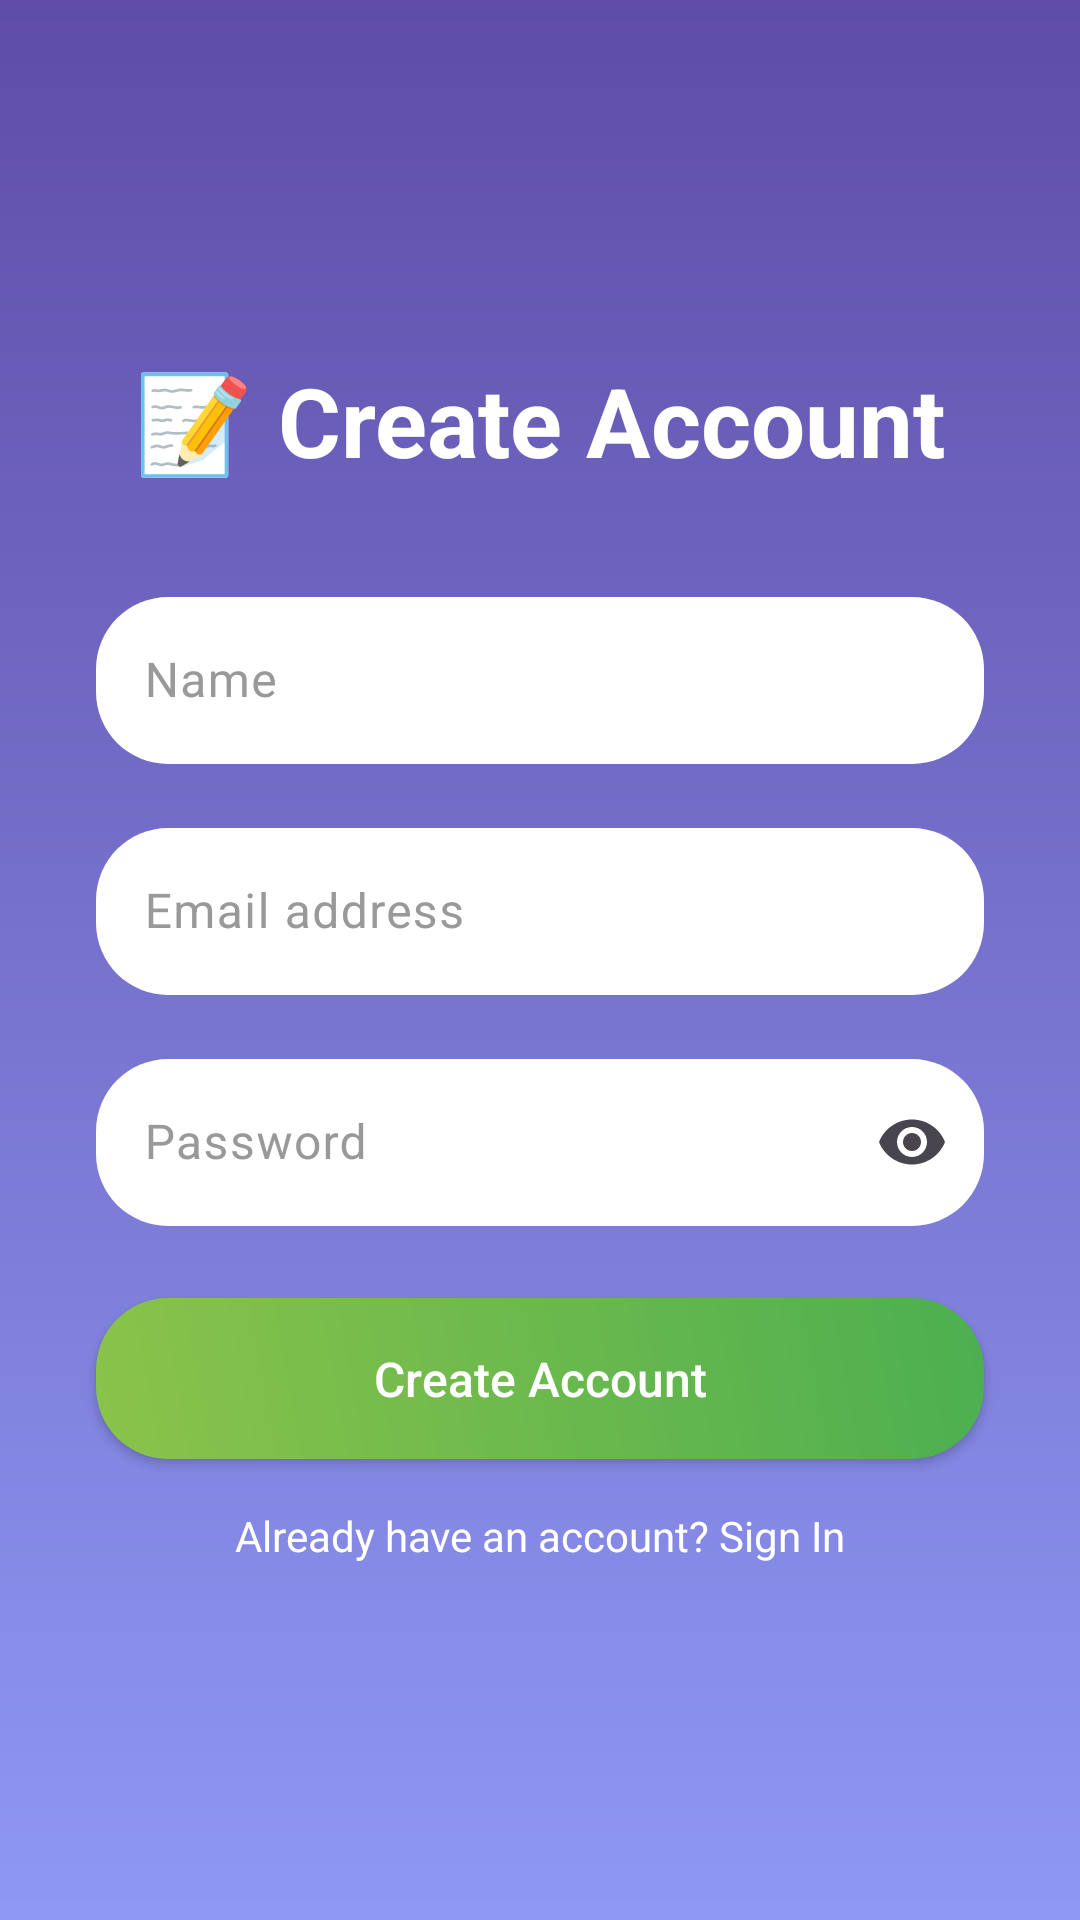

Android layout source for this screen:
<!-- AndroidManifest.xml: application theme Theme.DisciteOmnes -->
<!-- res/layout/activity_register.xml -->
<?xml version="1.0" encoding="utf-8"?>

<androidx.constraintlayout.widget.ConstraintLayout xmlns:android="http://schemas.android.com/apk/res/android"
    xmlns:app="http://schemas.android.com/apk/res-auto"
    xmlns:tools="http://schemas.android.com/tools"
    android:layout_width="match_parent"
    android:layout_height="match_parent"
    android:background="@drawable/gradient_login_background"
    tools:context=".RegisterActivity">

    <TextView
        android:id="@+id/register_title"
        android:layout_width="wrap_content"
        android:layout_height="wrap_content"
        android:text="📝 Create Account"
        android:textColor="@android:color/white"
        android:textSize="32sp"
        android:textStyle="bold"
        app:layout_constraintBottom_toTopOf="@+id/name_layout"
        app:layout_constraintEnd_toEndOf="parent"
        app:layout_constraintStart_toStartOf="parent"
        app:layout_constraintTop_toTopOf="parent"
        app:layout_constraintVertical_chainStyle="packed" />

    <com.google.android.material.textfield.TextInputLayout
        android:id="@+id/name_layout"
        android:layout_width="0dp"
        android:layout_height="wrap_content"
        android:layout_marginStart="32dp"
        android:layout_marginTop="32dp"
        android:layout_marginEnd="32dp"
        android:textColorHint="#999999"
        app:boxBackgroundColor="@android:color/white"
        app:boxCornerRadiusBottomEnd="24dp"
        app:boxCornerRadiusBottomStart="24dp"
        app:boxCornerRadiusTopEnd="24dp"
        app:boxCornerRadiusTopStart="24dp"
        app:boxStrokeWidth="0dp"
        app:boxStrokeWidthFocused="0dp"
        app:layout_constraintBottom_toTopOf="@+id/email_layout"
        app:layout_constraintEnd_toEndOf="parent"
        app:layout_constraintStart_toStartOf="parent"
        app:layout_constraintTop_toBottomOf="@id/register_title">

        <com.google.android.material.textfield.TextInputEditText
            android:id="@+id/name_input"
            android:layout_width="match_parent"
            android:layout_height="wrap_content"
            android:hint="Name"
            android:inputType="textPersonName"
            android:textColor="@android:color/black" />
    </com.google.android.material.textfield.TextInputLayout>

    <com.google.android.material.textfield.TextInputLayout
        android:id="@+id/email_layout"
        android:layout_width="0dp"
        android:layout_height="wrap_content"
        android:layout_marginStart="32dp"
        android:layout_marginTop="16dp"
        android:layout_marginEnd="32dp"
        android:textColorHint="#999999"
        app:boxBackgroundColor="@android:color/white"
        app:boxCornerRadiusBottomEnd="24dp"
        app:boxCornerRadiusBottomStart="24dp"
        app:boxCornerRadiusTopEnd="24dp"
        app:boxCornerRadiusTopStart="24dp"
        app:boxStrokeWidth="0dp"
        app:boxStrokeWidthFocused="0dp"
        app:layout_constraintBottom_toTopOf="@+id/password_layout"
        app:layout_constraintEnd_toEndOf="parent"
        app:layout_constraintStart_toStartOf="parent"
        app:layout_constraintTop_toBottomOf="@id/name_layout">

        <com.google.android.material.textfield.TextInputEditText
            android:id="@+id/email_input"
            android:layout_width="match_parent"
            android:layout_height="wrap_content"
            android:hint="Email address"
            android:inputType="textEmailAddress"
            android:textColor="@android:color/black" />
    </com.google.android.material.textfield.TextInputLayout>

    <com.google.android.material.textfield.TextInputLayout
        android:id="@+id/password_layout"
        android:layout_width="0dp"
        android:layout_height="wrap_content"
        android:layout_marginStart="32dp"
        android:layout_marginTop="16dp"
        android:layout_marginEnd="32dp"
        android:textColorHint="#999999"
        app:boxBackgroundColor="@android:color/white"
        app:boxCornerRadiusBottomEnd="24dp"
        app:boxCornerRadiusBottomStart="24dp"
        app:boxCornerRadiusTopEnd="24dp"
        app:boxCornerRadiusTopStart="24dp"
        app:boxStrokeWidth="0dp"
        app:boxStrokeWidthFocused="0dp"
        app:endIconMode="password_toggle"
        app:layout_constraintBottom_toTopOf="@+id/register_button"
        app:layout_constraintEnd_toEndOf="parent"
        app:layout_constraintStart_toStartOf="parent"
        app:layout_constraintTop_toBottomOf="@id/email_layout">

        <com.google.android.material.textfield.TextInputEditText
            android:id="@+id/password_input"
            android:layout_width="match_parent"
            android:layout_height="wrap_content"
            android:hint="Password"
            android:inputType="textPassword"
            android:textColor="@android:color/black" />
    </com.google.android.material.textfield.TextInputLayout>

    <Button
        android:id="@+id/register_button"
        android:layout_width="0dp"
        android:layout_height="wrap_content"
        android:layout_marginStart="32dp"
        android:layout_marginTop="24dp"
        android:layout_marginEnd="32dp"
        android:background="@drawable/button_gradient_background"
        android:padding="16dp"
        android:text="Create Account"
        android:textAllCaps="false"
        android:textColor="@android:color/white"
        android:textSize="16sp"
        app:layout_constraintBottom_toTopOf="@+id/login_link"
        app:layout_constraintEnd_toEndOf="parent"
        app:layout_constraintStart_toStartOf="parent"
        app:layout_constraintTop_toBottomOf="@id/password_layout" />

    <TextView
        android:id="@+id/login_link"
        android:layout_width="wrap_content"
        android:layout_height="wrap_content"
        android:layout_marginTop="16dp"
        android:text="Already have an account? Sign In"
        android:textColor="@android:color/white"
        android:textSize="14sp"
        app:layout_constraintBottom_toBottomOf="parent"
        app:layout_constraintEnd_toEndOf="parent"
        app:layout_constraintStart_toStartOf="parent"
        app:layout_constraintTop_toBottomOf="@id/register_button" />

</androidx.constraintlayout.widget.ConstraintLayout>
<!-- resources referenced by this layout -->
<resources>
  <!-- drawable button_gradient_background (drawable) -->
  <?xml version="1.0" encoding="utf-8"?>
  
  <shape xmlns:android="http://schemas.android.com/apk/res/android"
      android:shape="rectangle">
      <gradient
          android:angle="45"
          android:endColor="#4CAF50"
          android:startColor="#8BC34A"
          android:type="linear" />
      <corners android:radius="24dp" />
  </shape>
  <!-- drawable gradient_login_background (drawable) -->
  <?xml version="1.0" encoding="utf-8"?>
  
  <shape xmlns:android="http://schemas.android.com/apk/res/android"
      android:shape="rectangle">
      <gradient
          android:angle="90"
          android:endColor="#5F4DA8"
          android:startColor="#8E98F4"
          android:type="linear" />
  </shape>
  <style name="Theme.DisciteOmnes" parent="Base.Theme.DisciteOmnes" />
  <style name="Base.Theme.DisciteOmnes" parent="Theme.Material3.DayNight.NoActionBar">
      </style>
</resources>
